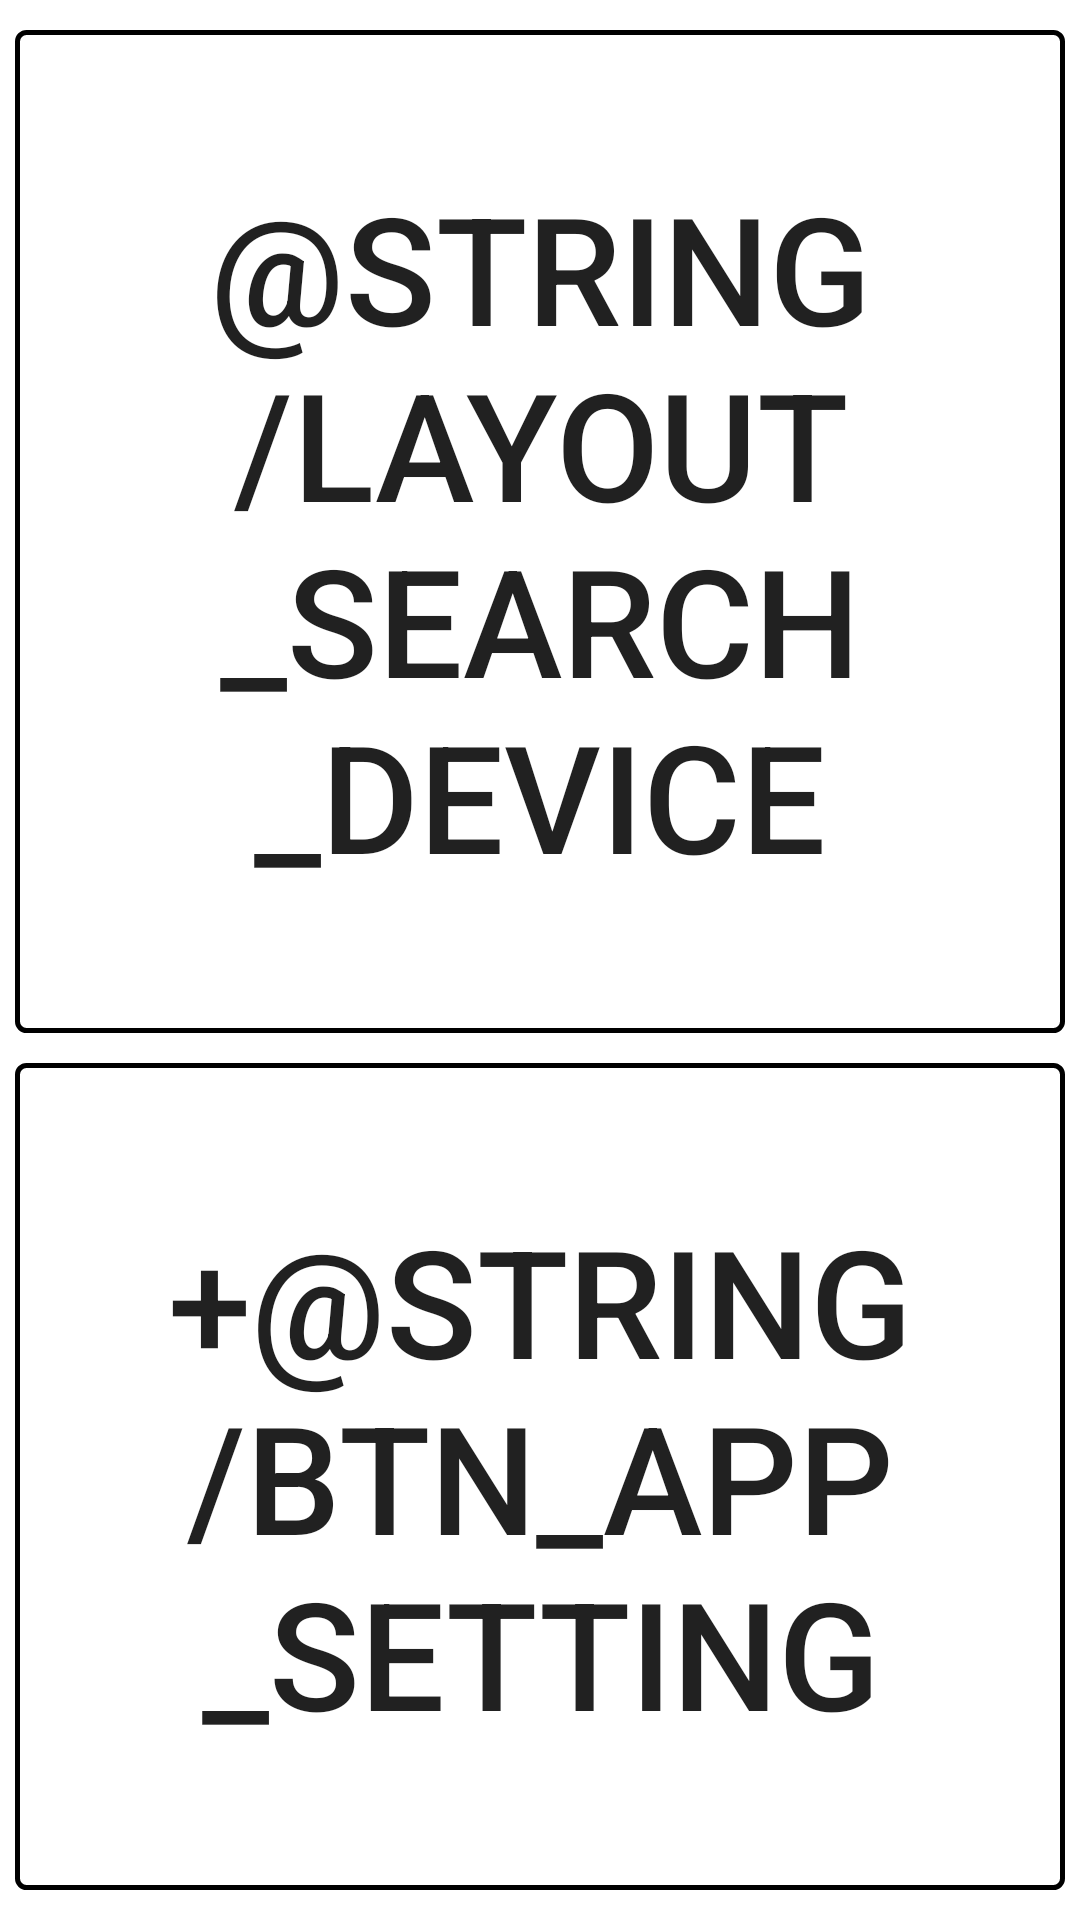

Android layout source for this screen:
<!-- AndroidManifest.xml: application theme Theme.AppCompat.Light.DarkActionBar -->
<!-- res/layout/activity_app_manage.xml -->
<?xml version="1.0" encoding="utf-8"?>
<LinearLayout
    xmlns:android="http://schemas.android.com/apk/res/android"
    xmlns:tools="http://schemas.android.com/tools"
    android:orientation="vertical"
    android:layout_width="match_parent"
    android:layout_height="match_parent"
    android:paddingLeft="@dimen/activity_horizontal_margin"
    android:paddingRight="@dimen/activity_horizontal_margin"
    android:paddingTop="@dimen/activity_vertical_margin"
    android:paddingBottom="@dimen/activity_vertical_margin"
    tools:context="tw.edu.ntust.jojllman.wearableapplication.AppManageActivity"
    android:background="#ffffff"
    android:weightSum="10">

    <Button
        android:contentDescription="@string/layout_search_device"
        android:layout_width="fill_parent"
        android:layout_height="wrap_content"
        android:layout_marginTop="@dimen/activity_vertical_margin"
        android:layout_marginBottom="@dimen/activity_vertical_margin"
        android:id="@+id/btn_search_device"
        android:text="@string/layout_search_device"
        android:textSize="@dimen/btn_font_size"
        android:onClick="OnSearchDeviceClick"
        android:background="@drawable/button_with_border"
        android:layout_weight="5" />

    <Button
        android:contentDescription="+@string/btn_app_setting"
        android:layout_width="fill_parent"
        android:layout_height="wrap_content"
        android:layout_marginTop="@dimen/activity_vertical_margin"
        android:layout_marginBottom="@dimen/activity_vertical_margin"
        android:id="@+id/btn_app_setting"
        android:text="+@string/btn_app_setting"
        android:textSize="@dimen/btn_font_size"
        android:onClick="OnAppSettingClick"
        android:background="@drawable/button_with_border"
        android:layout_weight="5" />

</LinearLayout>
<!-- resources referenced by this layout -->
<resources>
  <dimen name="activity_horizontal_margin">5dp</dimen>
  <dimen name="activity_vertical_margin">5dp</dimen>
  <dimen name="btn_font_size">50dp</dimen>
  <!-- drawable button_with_border (drawable) -->
  <?xml version="1.0" encoding="utf-8"?>
  
  <shape xmlns:android="http://schemas.android.com/apk/res/android"
      android:shape="rectangle">
      <gradient android:startColor="#00FFFFFF"
          android:endColor="#00FFFFFF"
          android:angle="270" />
      <corners android:radius="3dp" />
      <stroke android:width="5px" android:color="#FF000000" />
  </shape>
  <string name="btn_app_setting">應用程式設定</string>
</resources>
